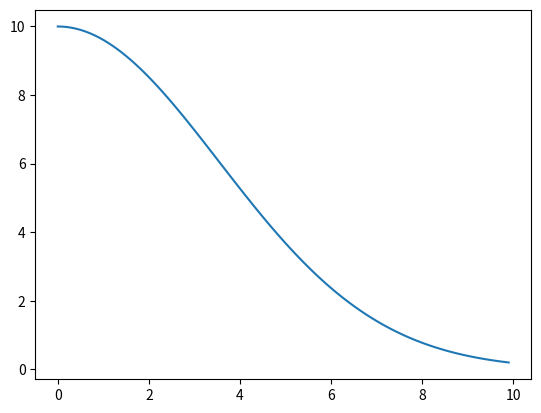

Source code (Python):
import numpy as np
from scipy.integrate import odeint
import matplotlib.pyplot as plt
t = np.arange(0,10,0.1)
def money_f(n,t):
    dndt = n*-k*t
    return dndt
k = 0.08
m_0=10
solve = odeint(money_f,m_0,t)
plt.plot(t,solve[:,0])
plt.show()